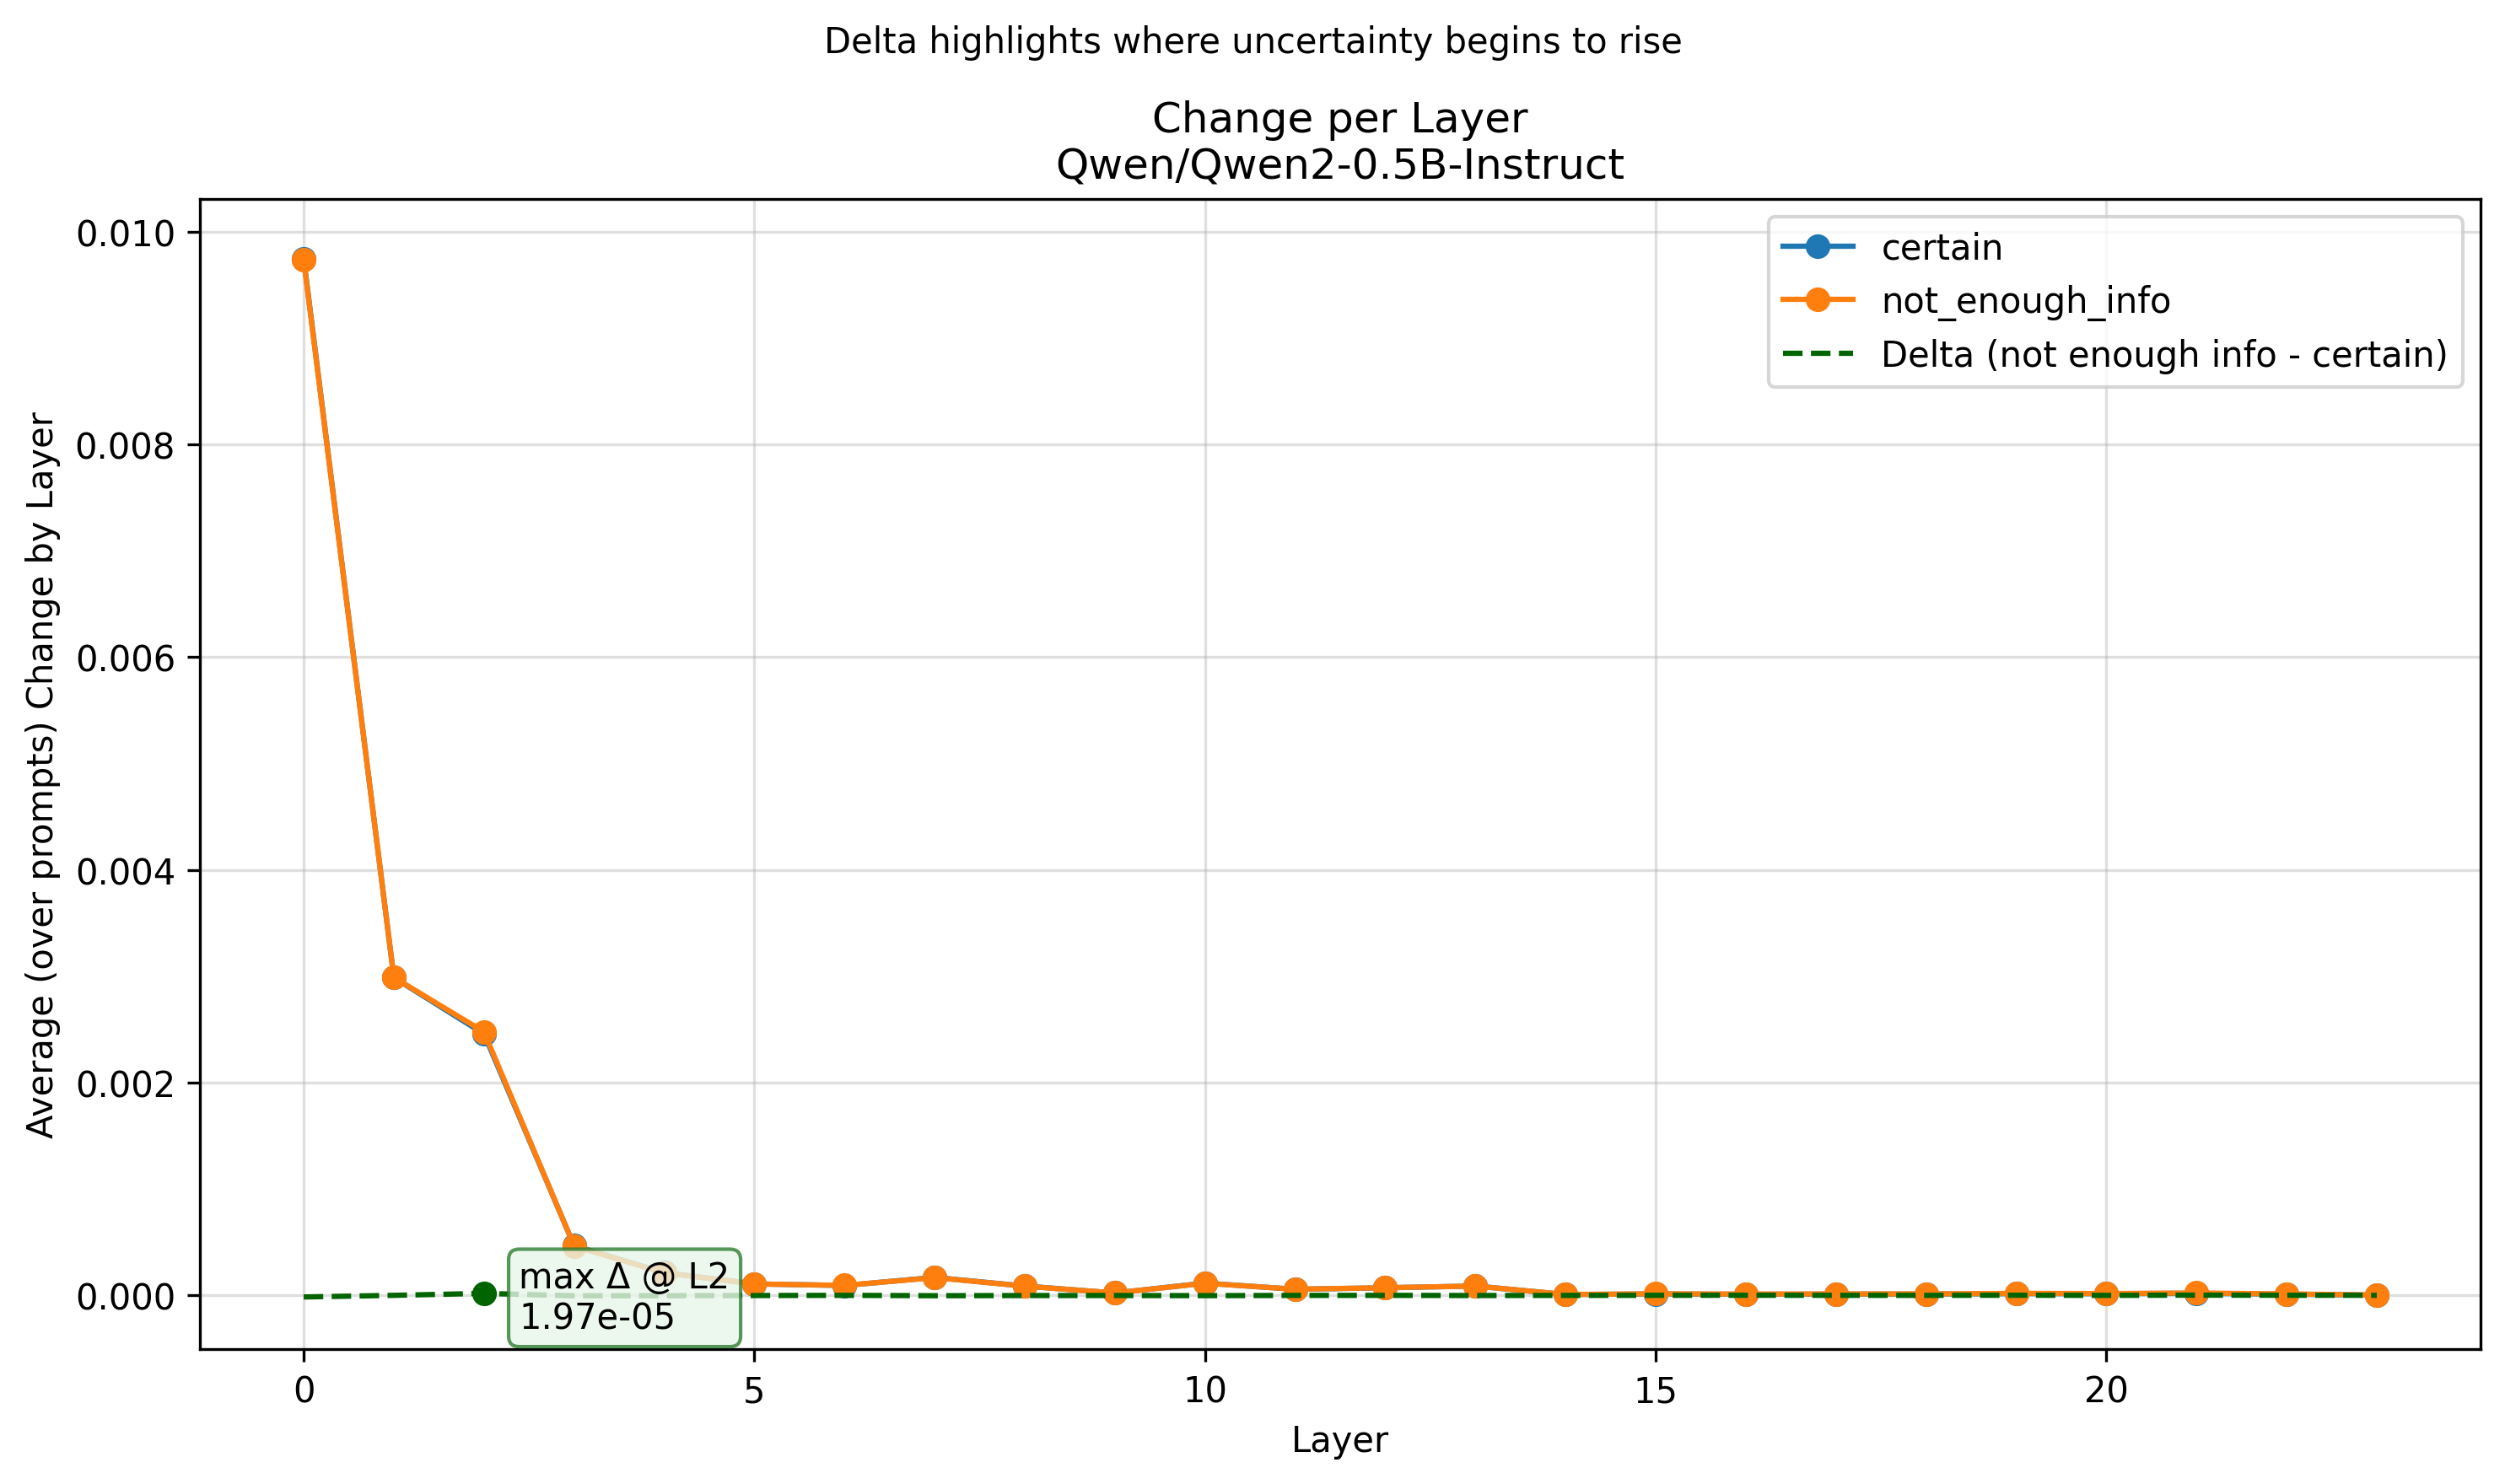

The table this chart was drawn from, first rows:
Layer, certain, not_enough_info
0, 0.009749, 0.009735
1, 0.002988, 0.00299
2, 0.002459, 0.002479
3, 0.0004675, 0.0004643
4, 0.0002146, 0.0002125
5, 0.0001088, 0.0001082
6, 9.358287509021863e-05, 9.482427668652844e-05
7, 0.00017, 0.0001677
8, 8.828392445715398e-05, 8.771281193547688e-05
9, 2.3591713827164446e-05, 2.3270019492191667e-05
10, 0.0001164, 0.0001147
11, 5.8282594211765976e-05, 5.877262089439627e-05
12, 7.207113536980634e-05, 7.311394597076312e-05
13, 8.881026929844923e-05, 8.833367669948538e-05
14, 8.947210885136505e-06, 9.527995724726862e-06
15, 1.4267983983774654e-05, 1.5633098094536584e-05
16, 1.0898204449096013e-05, 1.2934004487438006e-05
17, 1.3069702627880326e-05, 1.4396047429420028e-05
18, 1.3431238997829417e-05, 1.4281313573947945e-05
19, 1.781364607680691e-05, 2.0165695672149137e-05
20, 1.72765528569456e-05, 1.8104554850086823e-05
21, 2.0221934292485806e-05, 2.3243777174184753e-05
22, 1.2677875372881446e-05, 1.4699970089127993e-05
23, 2.716408401239114e-06, 4.365989372591924e-06
